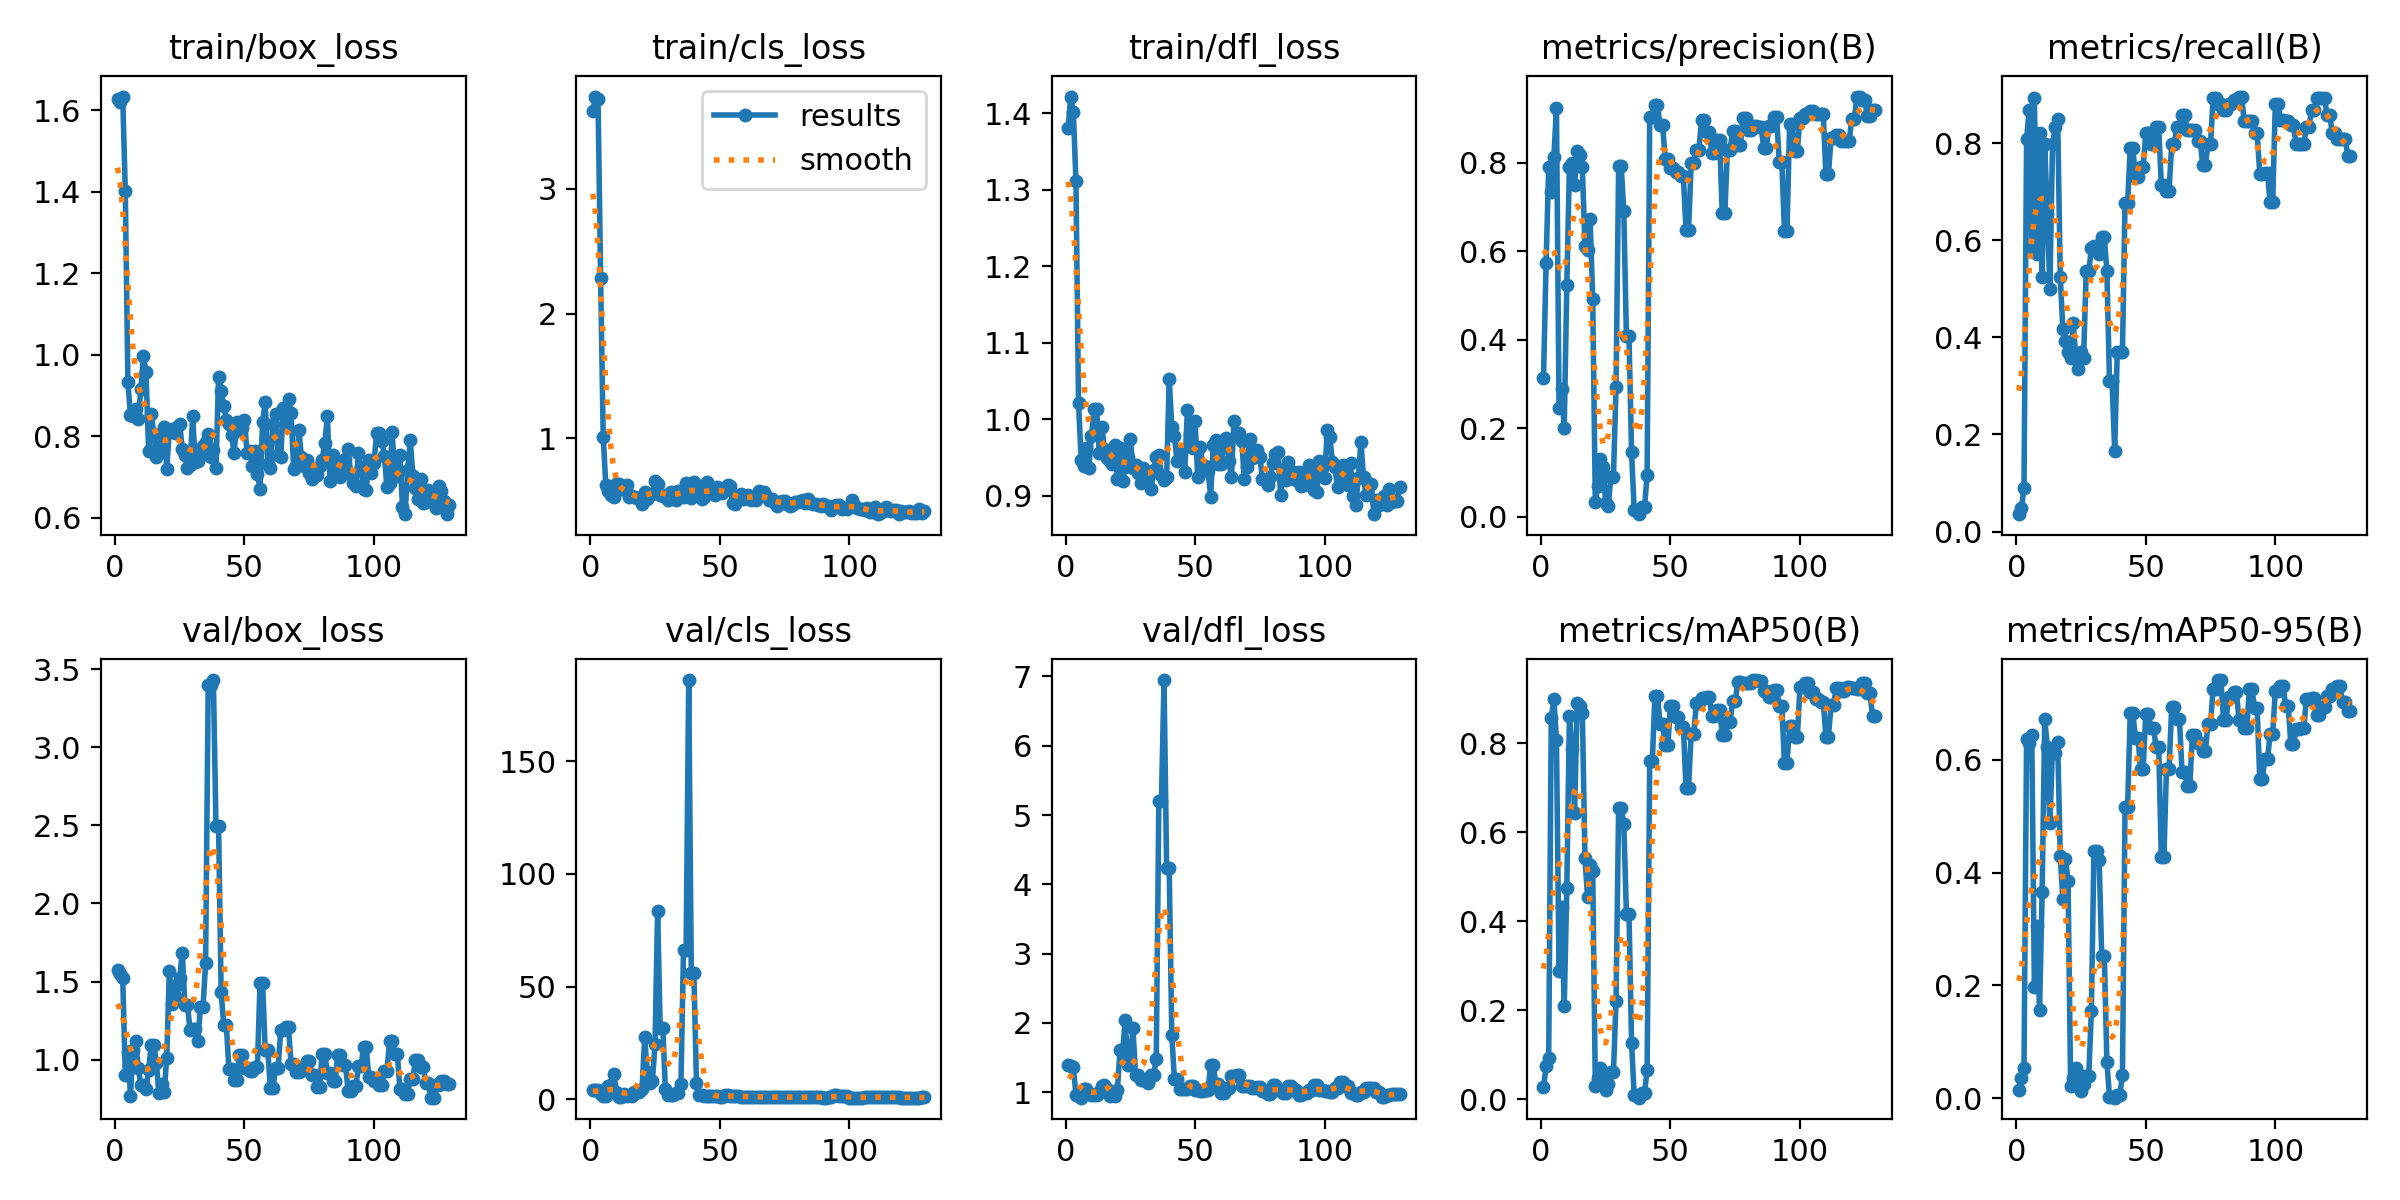

The file beside this chart, header and first rows:
epoch, train/box_loss, train/cls_loss, train/dfl_loss, metrics/precision(B), metrics/recall(B), metrics/mAP50(B), metrics/mAP50-95(B), val/box_loss, val/cls_loss, val/dfl_loss, lr/pg0, lr/pg1, lr/pg2
1, 1.626, 3.624, 1.381, 0.3131, 0.03571, 0.02689, 0.01461, 1.574, 4.149, 1.399, 2e-05, 2e-05, 2e-05
2, 1.62, 3.742, 1.422, 0.5737, 0.04762, 0.07371, 0.03565, 1.548, 4.062, 1.375, 5.9941e-05, 5.9941e-05, 5.9941e-05
3, 1.633, 3.726, 1.401, 0.7902, 0.09, 0.09193, 0.05418, 1.524, 3.954, 1.358, 9.9802e-05, 9.9802e-05, 9.9802e-05
4, 1.401, 2.284, 1.312, 0.7347, 0.8095, 0.8574, 0.6376, 0.9035, 2.49, 0.964, 0.0001396, 0.0001396, 0.0001396
5, 0.9325, 1.011, 1.021, 0.8142, 0.869, 0.8997, 0.63, 1.047, 1.323, 0.9798, 0.0001793, 0.0001793, 0.0001793
6, 0.8508, 0.6219, 0.947, 0.9245, 0.5833, 0.8078, 0.6447, 0.7701, 1.617, 0.9216, 0.0002189, 0.0002189, 0.0002189
7, 0.8506, 0.5726, 0.9385, 0.2458, 0.8929, 0.2875, 0.1979, 1.065, 5.663, 1.04, 0.0002585, 0.0002585, 0.0002585
8, 0.8663, 0.5391, 0.9622, 0.2892, 0.5714, 0.4331, 0.3052, 1.119, 6.262, 1.048, 0.0002979, 0.0002979, 0.0002979
9, 0.8418, 0.5236, 0.9367, 0.2013, 0.8214, 0.2106, 0.1561, 0.9483, 11.34, 0.9874, 0.0003373, 0.0003373, 0.0003373
10, 0.9153, 0.63, 0.9782, 0.5238, 0.5238, 0.4757, 0.3665, 0.8373, 3.408, 0.9567, 0.0003766, 0.0003766, 0.0003766
11, 0.9978, 0.63, 1.013, 0.7914, 0.7976, 0.8626, 0.6721, 0.8367, 1.163, 0.9609, 0.0004158, 0.0004158, 0.0004158
12, 0.9571, 0.595, 1.013, 0.8006, 0.6548, 0.7875, 0.6233, 0.8109, 1.026, 0.9583, 0.000455, 0.000455, 0.000455
13, 0.7625, 0.5964, 0.9558, 0.75, 0.5, 0.6433, 0.4871, 0.9352, 2.191, 1.001, 0.0004941, 0.0004941, 0.0004941
14, 0.8554, 0.6204, 0.9904, 0.8276, 0.7976, 0.8902, 0.6202, 1.095, 1.553, 1.088, 0.000533, 0.000533, 0.000533
15, 0.8062, 0.5278, 0.9612, 0.8176, 0.8333, 0.8845, 0.6119, 1.095, 1.781, 1.109, 0.000572, 0.000572, 0.000572
16, 0.7482, 0.5321, 0.9488, 0.7897, 0.8494, 0.8691, 0.6317, 0.978, 1.484, 1.049, 0.0006108, 0.0006108, 0.0006108
17, 0.7597, 0.5254, 0.9451, 0.6111, 0.5238, 0.5424, 0.4289, 0.7875, 2.997, 0.9406, 0.0006496, 0.0006496, 0.0006496
18, 0.7775, 0.5167, 0.9411, 0.6035, 0.4167, 0.4556, 0.3533, 0.8468, 2.969, 0.9992, 0.0006882, 0.0006882, 0.0006882
19, 0.823, 0.5168, 0.9657, 0.6735, 0.3929, 0.5256, 0.4248, 0.7933, 3.331, 0.9498, 0.0007268, 0.0007268, 0.0007268
20, 0.7207, 0.4731, 0.9211, 0.4921, 0.369, 0.5136, 0.3853, 1.013, 4.429, 1.036, 0.0007653, 0.0007653, 0.0007653
21, 0.8143, 0.571, 0.9619, 0.03419, 0.3571, 0.03075, 0.02187, 1.564, 27.49, 1.611, 0.0008038, 0.0008038, 0.0008038
22, 0.8174, 0.514, 0.9197, 0.07089, 0.4286, 0.04793, 0.03567, 1.357, 12.22, 1.57, 0.0008421, 0.0008421, 0.0008421
23, 0.8072, 0.5515, 0.9369, 0.1305, 0.3571, 0.07135, 0.05336, 1.404, 7.235, 2.047, 0.0008804, 0.0008804, 0.0008804
24, 0.8232, 0.5487, 0.9506, 0.1136, 0.334, 0.06182, 0.0433, 1.476, 8.217, 1.393, 0.0009186, 0.0009186, 0.0009186
25, 0.8303, 0.6543, 0.9746, 0.03146, 0.369, 0.01978, 0.01375, 1.524, 24.3, 1.469, 0.0009567, 0.0009567, 0.0009567
26, 0.7688, 0.6297, 0.9362, 0.02567, 0.3571, 0.03388, 0.02496, 1.685, 83.59, 1.928, 0.0009947, 0.0009947, 0.0009947
27, 0.7541, 0.5405, 0.9407, 0.09036, 0.5357, 0.06051, 0.04032, 1.351, 31.48, 1.252, 0.001033, 0.001033, 0.001033
28, 0.7217, 0.5372, 0.9301, 0.09036, 0.5357, 0.06051, 0.04032, 1.351, 31.48, 1.252, 0.001071, 0.001071, 0.001071
29, 0.7294, 0.5409, 0.9169, 0.2928, 0.5833, 0.2215, 0.1547, 1.187, 4.534, 1.177, 0.001108, 0.001108, 0.001108
30, 0.8489, 0.5043, 0.9367, 0.7919, 0.5889, 0.6541, 0.4388, 1.195, 1.889, 1.173, 0.001146, 0.001146, 0.001146
31, 0.7373, 0.5692, 0.922, 0.7919, 0.5889, 0.6541, 0.4388, 1.195, 1.889, 1.173, 0.001184, 0.001184, 0.001184
32, 0.7402, 0.5258, 0.9235, 0.6913, 0.5714, 0.6198, 0.4226, 1.117, 1.823, 1.136, 0.001221, 0.001221, 0.001221
33, 0.752, 0.5067, 0.9088, 0.4081, 0.6071, 0.4173, 0.2527, 1.335, 2.913, 1.248, 0.001259, 0.001259, 0.001259
34, 0.776, 0.5739, 0.9342, 0.4081, 0.6071, 0.4173, 0.2527, 1.335, 2.913, 1.248, 0.001296, 0.001296, 0.001296
35, 0.7854, 0.5688, 0.9501, 0.1459, 0.5357, 0.1257, 0.06436, 1.619, 6.59, 1.481, 0.001334, 0.001334, 0.001334
36, 0.806, 0.5281, 0.9527, 0.01464, 0.3095, 0.00998, 0.00292, 3.397, 66.34, 5.207, 0.001371, 0.001371, 0.001371
37, 0.7494, 0.6367, 0.9265, 0.01464, 0.3095, 0.00998, 0.00292, 3.397, 66.34, 5.207, 0.001408, 0.001408, 0.001408
38, 0.7665, 0.5867, 0.9207, 0.00615, 0.1667, 0.00355, 0.00116, 3.43, 186, 6.949, 0.001445, 0.001445, 0.001445
39, 0.7209, 0.52, 0.9239, 0.02156, 0.369, 0.01433, 0.00637, 2.497, 55.95, 4.233, 0.001482, 0.001482, 0.001482
40, 0.9457, 0.6451, 1.053, 0.02156, 0.369, 0.01433, 0.00637, 2.497, 55.95, 4.233, 0.001519, 0.001519, 0.001519
41, 0.9112, 0.6045, 0.99, 0.09502, 0.369, 0.06543, 0.04148, 1.433, 7, 1.827, 0.001556, 0.001556, 0.001556
42, 0.8752, 0.5847, 0.9786, 0.9047, 0.6778, 0.7595, 0.5167, 1.219, 1.821, 1.197, 0.001593, 0.001593, 0.001593
43, 0.8386, 0.5098, 0.9449, 0.9047, 0.6778, 0.7595, 0.5167, 1.219, 1.821, 1.197, 0.001629, 0.001629, 0.001629
44, 0.8308, 0.5246, 0.9475, 0.93, 0.7903, 0.9069, 0.6834, 0.941, 1.361, 1.053, 0.001666, 0.001666, 0.001666
45, 0.8041, 0.6482, 0.9599, 0.93, 0.7903, 0.9069, 0.6834, 0.941, 1.361, 1.053, 0.001703, 0.001703, 0.001703
46, 0.7593, 0.5735, 0.9306, 0.8846, 0.7304, 0.8434, 0.639, 0.8725, 1.234, 1.048, 0.001739, 0.001739, 0.001739
47, 0.8357, 0.557, 1.012, 0.8846, 0.7304, 0.8434, 0.639, 0.8725, 1.234, 1.048, 0.001775, 0.001775, 0.001775
48, 0.8146, 0.5439, 0.9803, 0.8077, 0.75, 0.7955, 0.5837, 1.029, 1.26, 1.093, 0.001812, 0.001812, 0.001812
49, 0.8196, 0.6062, 0.962, 0.8077, 0.75, 0.7955, 0.5837, 1.029, 1.26, 1.093, 0.001848, 0.001848, 0.001848
50, 0.84, 0.5954, 0.9972, 0.7895, 0.8214, 0.884, 0.682, 0.9447, 0.9702, 1.038, 0.001884, 0.001884, 0.001884
51, 0.7588, 0.5571, 0.9238, 0.7895, 0.8214, 0.884, 0.682, 0.9447, 0.9702, 1.038, 0.001901, 0.001901, 0.001901
52, 0.7639, 0.5803, 0.9634, 0.779, 0.7976, 0.8582, 0.6556, 0.9238, 1.67, 1.02, 0.001901, 0.001901, 0.001901
53, 0.7275, 0.6254, 0.9367, 0.779, 0.7976, 0.8582, 0.6556, 0.9238, 1.67, 1.02, 0.001899, 0.001899, 0.001899
54, 0.765, 0.6164, 0.9382, 0.7695, 0.8333, 0.8369, 0.6219, 0.9556, 1.54, 1.034, 0.001897, 0.001897, 0.001897
55, 0.7065, 0.4803, 0.9323, 0.7695, 0.8333, 0.8369, 0.6219, 0.9556, 1.54, 1.034, 0.001895, 0.001895, 0.001895
56, 0.6716, 0.4681, 0.8988, 0.6478, 0.7143, 0.7005, 0.4272, 1.492, 1.597, 1.391, 0.001893, 0.001893, 0.001893
57, 0.8342, 0.5339, 0.9668, 0.6478, 0.7143, 0.7005, 0.4272, 1.492, 1.597, 1.391, 0.001891, 0.001891, 0.001891
58, 0.8836, 0.5481, 0.9722, 0.7988, 0.7024, 0.8214, 0.5837, 1.061, 1.168, 1.117, 0.001889, 0.001889, 0.001889
59, 0.7324, 0.5123, 0.9416, 0.7988, 0.7024, 0.8214, 0.5837, 1.061, 1.168, 1.117, 0.001887, 0.001887, 0.001887
60, 0.7219, 0.5164, 0.9416, 0.8299, 0.7976, 0.8904, 0.6941, 0.815, 1.004, 0.9955, 0.001885, 0.001885, 0.001885
... 69 more rows
